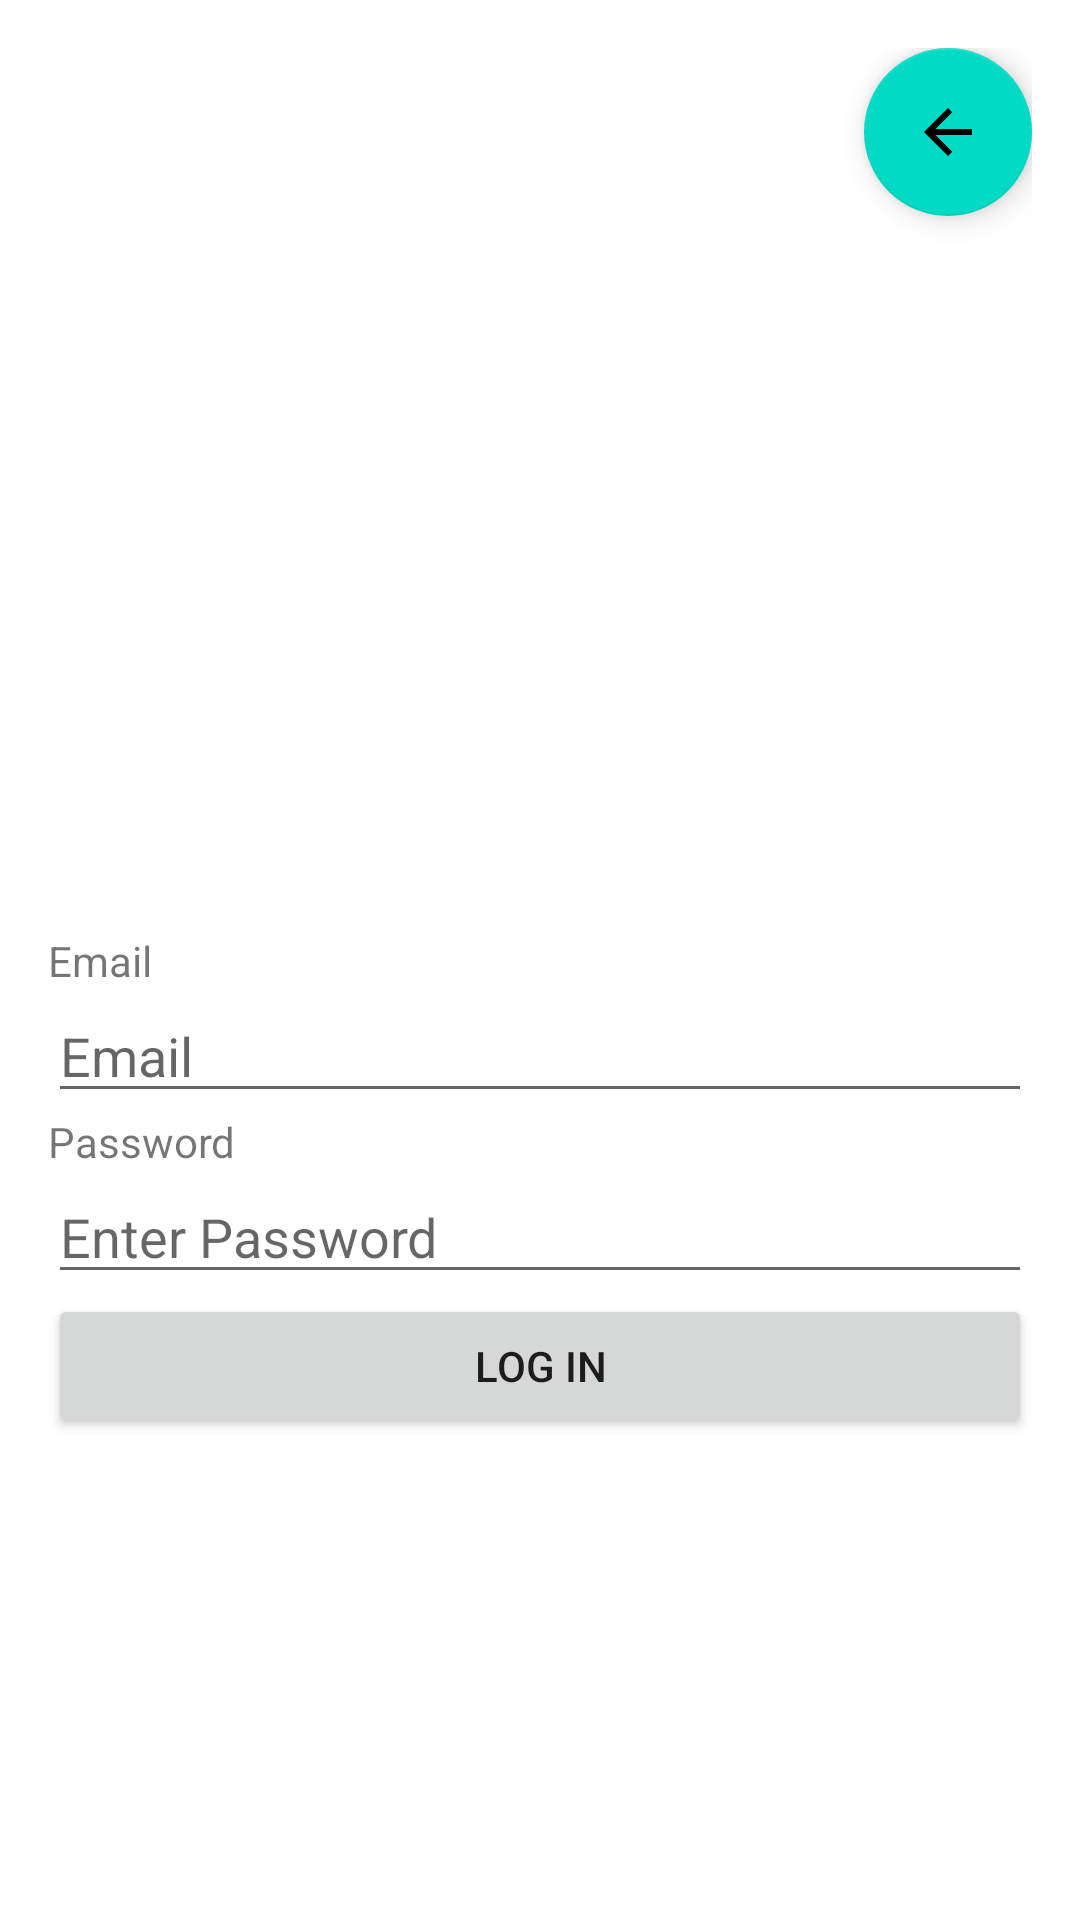

Produce the Android XML layout that renders to this screen, including the resource entries it uses.
<!-- AndroidManifest.xml: application theme Theme.ReEnrollPractice -->
<!-- res/layout/activity_login.xml -->
<androidx.constraintlayout.widget.ConstraintLayout
    xmlns:android="http://schemas.android.com/apk/res/android"
    xmlns:app="http://schemas.android.com/apk/res-auto"
    xmlns:tools="http://schemas.android.com/tools"
    android:layout_width="match_parent"
    android:layout_height="match_parent"
    android:padding="16dp"
    tools:context=".MainActivity">
<TextView
    android:layout_width="wrap_content"
    android:layout_height="wrap_content"
    android:id="@+id/emailLabel"
    android:text="Email"
    app:layout_constraintStart_toStartOf="parent"

    app:layout_constraintTop_toTopOf="parent"
    app:layout_constraintBottom_toBottomOf="parent"

    />
    <EditText
        android:layout_width="0dp"
        android:layout_height="wrap_content"
        android:id="@+id/emailval"
        android:hint="Email"
        app:layout_constraintStart_toStartOf="parent"
        app:layout_constraintEnd_toEndOf="parent"
        app:layout_constraintTop_toBottomOf="@+id/emailLabel"
/>
    <TextView
        android:layout_width="0dp"
        android:layout_height="wrap_content"
        app:layout_constraintStart_toStartOf="parent"
        app:layout_constraintEnd_toEndOf="parent"
        android:text="Password"
        app:layout_constraintTop_toBottomOf="@id/emailval"
        android:id="@+id/passlabel"
        />
    <EditText
        android:layout_width="0dp"
        android:layout_height="wrap_content"
        android:id="@+id/passlval"
        android:hint="Enter Password"
        app:layout_constraintStart_toStartOf="parent"
        app:layout_constraintEnd_toEndOf="parent"
        android:inputType="textPassword"
        app:layout_constraintTop_toBottomOf="@+id/passlabel"
        android:layout_marginBottom="100dp"

        />
    <Button
        android:layout_width="0dp"
        android:layout_height="wrap_content"
        android:text="Log in"
        android:id="@+id/login"
        app:layout_constraintStart_toStartOf="parent"
        app:layout_constraintEnd_toEndOf="parent"

        app:layout_constraintTop_toBottomOf="@+id/passlval"
        />
    <com.google.android.material.floatingactionbutton.FloatingActionButton
        android:layout_width="wrap_content"
        android:layout_height="wrap_content"
        app:layout_constraintTop_toTopOf="parent"
        app:layout_constraintEnd_toEndOf="parent"
        android:src="@drawable/back"
        android:id="@+id/lg_backbtn"
        android:visibility="visible"
        />


</androidx.constraintlayout.widget.ConstraintLayout>
<!-- resources referenced by this layout -->
<resources>
  <!-- drawable back (drawable) -->
  <vector android:autoMirrored="true" android:height="24dp"
      android:tint="#1ECFEE" android:viewportHeight="24"
      android:viewportWidth="24" android:width="24dp" xmlns:android="http://schemas.android.com/apk/res/android">
      <path android:fillColor="@android:color/white" android:pathData="M20,11H7.83l5.59,-5.59L12,4l-8,8 8,8 1.41,-1.41L7.83,13H20v-2z"/>
  </vector>
  <style name="Theme.ReEnrollPractice" parent="Theme.MaterialComponents.DayNight.DarkActionBar">
          
          <item name="colorPrimary">@color/purple_500</item>
          <item name="colorPrimaryVariant">@color/purple_700</item>
          <item name="colorOnPrimary">@color/white</item>
          
          <item name="colorSecondary">@color/teal_200</item>
          <item name="colorSecondaryVariant">@color/teal_700</item>
          <item name="colorOnSecondary">@color/black</item>
          
          <item name="android:statusBarColor">?attr/colorPrimaryVariant</item>
          
      </style>
  <!-- not gathered from this repository: default colours our renderer supplied (Android Studio template values) -->
  <color name="purple_500">#FF6200EE</color>
  <color name="purple_700">#FF3700B3</color>
  <color name="teal_200">#FF03DAC5</color>
  <color name="teal_700">#FF018786</color>
  <color name="black">#FF000000</color>
  <color name="white">#FFFFFFFF</color>
</resources>
